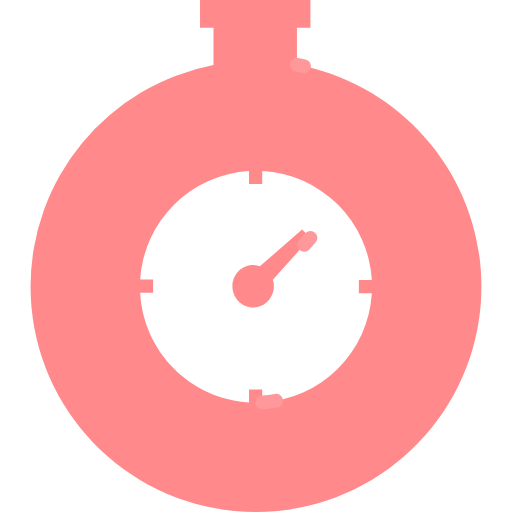
t = 0.00 s
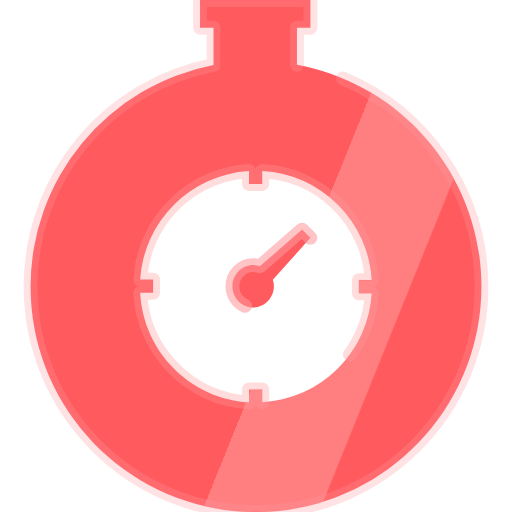
t = 0.59 s
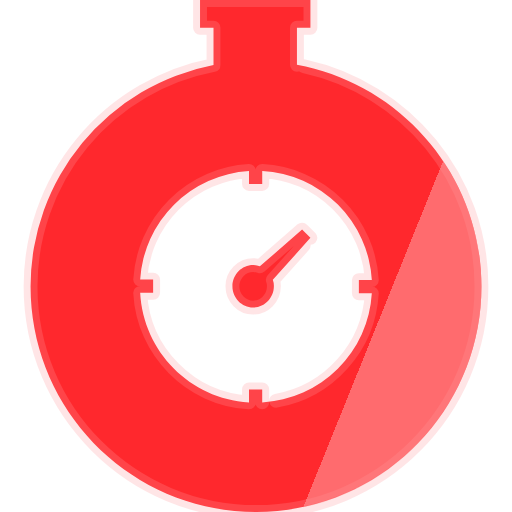
t = 1.19 s
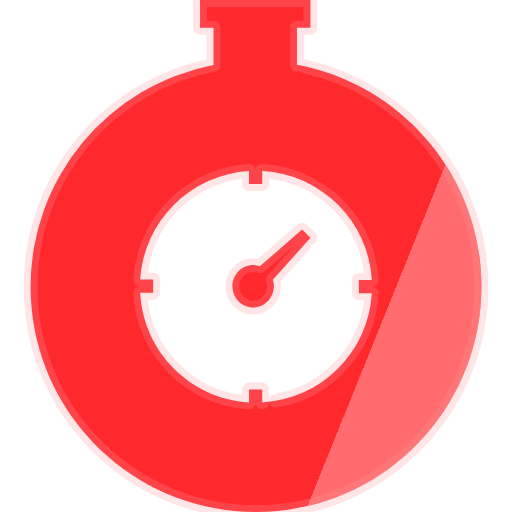
t = 1.92 s
t = 2.51 s: frame unchanged from t = 1.92 s, image omitted
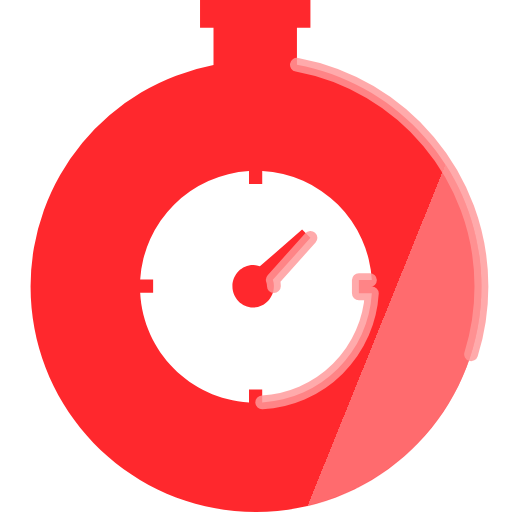
t = 3.01 s

The animated SVG that drew these frames (rendered in a browser with its animation timeline set to each time). Animation: 5 CSS @keyframes rules; one cycle of 3.60 s, repeats indefinitely.

<svg xmlns="http://www.w3.org/2000/svg" viewBox="0 0 24 24" role="img" aria-label="Fastly"><defs><clipPath id="tss_fastly_cs"><path clip-rule="evenodd" d="M13.919 3.036V1.3h.632V0H9.377v1.3h.631v1.749a10.572 10.572 0 00-8.575 10.384C1.433 19.275 6.17 24 12 24c5.842 0 10.567-4.737 10.567-10.567 0-5.186-3.729-9.486-8.648-10.397zm-1.628 15.826v-.607h-.619v.607c-2.757-.158-4.955-2.38-5.101-5.137h.607v-.62h-.607a5.436 5.436 0 015.101-5.089v.607h.62v-.607a5.435 5.435 0 015.137 5.114h-.607v.619h.607a5.444 5.444 0 01-5.138 5.113zm2.26-7.712l-.39-.389-1.979 1.725a.912.912 0 00-.316-.06c-.534 0-.971.448-.971.995 0 .547.437.996.971.996.535 0 .972-.45.972-.996a.839.839 0 00-.049-.304Z"/></clipPath></defs><style>@keyframes tss_fastly_fl{0%,100%{fill-opacity:0.55}34%,84%{fill-opacity:1}}@keyframes tss_fastly_sw{0%{transform:translateX(-22px) skewX(-22deg)}45%,82%{transform:translateX(24px) skewX(-22deg)}100%{transform:translateX(24px) skewX(-22deg)}}.tss_fastly_fl{animation:tss_fastly_fl 3.6s ease-in-out infinite}.tss_fastly_sw{animation:tss_fastly_sw 3.6s cubic-bezier(0.22,1,0.36,1) infinite}@keyframes tss_fastly_sp0{0%,0%{stroke-dashoffset:100;stroke-opacity:1}30%,78%{stroke-dashoffset:0;stroke-opacity:0.25}100%{stroke-dashoffset:-100;stroke-opacity:1}}.tss_fastly_sp0{stroke-dasharray:100;animation:tss_fastly_sp0 3.6s cubic-bezier(0.22,1,0.36,1) infinite}@keyframes tss_fastly_sp1{0%,6%{stroke-dashoffset:100;stroke-opacity:1}35%,78%{stroke-dashoffset:0;stroke-opacity:0.25}100%{stroke-dashoffset:-100;stroke-opacity:1}}.tss_fastly_sp1{stroke-dasharray:100;animation:tss_fastly_sp1 3.6s cubic-bezier(0.22,1,0.36,1) infinite}@keyframes tss_fastly_sp2{0%,12%{stroke-dashoffset:100;stroke-opacity:1}40%,78%{stroke-dashoffset:0;stroke-opacity:0.25}100%{stroke-dashoffset:-100;stroke-opacity:1}}.tss_fastly_sp2{stroke-dasharray:100;animation:tss_fastly_sp2 3.6s cubic-bezier(0.22,1,0.36,1) infinite}@media (prefers-reduced-motion: reduce){.tss_fastly_fl,.tss_fastly_sw{animation:none!important;transform:none!important;fill-opacity:1!important}.tss_fastly_sp0{animation:none!important;stroke-dashoffset:0!important;stroke-opacity:0!important}.tss_fastly_sp1{animation:none!important;stroke-dashoffset:0!important;stroke-opacity:0!important}.tss_fastly_sp2{animation:none!important;stroke-dashoffset:0!important;stroke-opacity:0!important}}</style><path class="tss_fastly_fl" fill="#FF282D" fill-rule="evenodd" d="M13.919 3.036V1.3h.632V0H9.377v1.3h.631v1.749a10.572 10.572 0 00-8.575 10.384C1.433 19.275 6.17 24 12 24c5.842 0 10.567-4.737 10.567-10.567 0-5.186-3.729-9.486-8.648-10.397zm-1.628 15.826v-.607h-.619v.607c-2.757-.158-4.955-2.38-5.101-5.137h.607v-.62h-.607a5.436 5.436 0 015.101-5.089v.607h.62v-.607a5.435 5.435 0 015.137 5.114h-.607v.619h.607a5.444 5.444 0 01-5.138 5.113zm2.26-7.712l-.39-.389-1.979 1.725a.912.912 0 00-.316-.06c-.534 0-.971.448-.971.995 0 .547.437.996.971.996.535 0 .972-.45.972-.996a.839.839 0 00-.049-.304Z"/><path class="tss_fastly_sp0" pathLength="100" fill="none" stroke="#FF989A" stroke-width="0.65" stroke-linecap="round" stroke-linejoin="round" d="M13.919 3.036 V1.3 h0.632 V0 H9.377 v1.3 h0.631 v1.749 a10.572 10.572 0 0 0 -8.575 10.384 C1.433 19.275 6.17 24 12 24 c5.842 0 10.567 -4.737 10.567 -10.567 c0 -5.186 -3.729 -9.486 -8.648 -10.397 Z"/><path class="tss_fastly_sp1" pathLength="100" fill="none" stroke="#FF989A" stroke-width="0.65" stroke-linecap="round" stroke-linejoin="round" d="M12.291 18.862 v-0.607 h-0.619 v0.607 c-2.757 -0.158 -4.955 -2.38 -5.101 -5.137 h0.607 v-0.62 h-0.607 a5.436 5.436 0 0 1 5.101 -5.089 v0.607 h0.62 v-0.607 a5.435 5.435 0 0 1 5.137 5.114 h-0.607 v0.619 h0.607 a5.444 5.444 0 0 1 -5.138 5.113 Z"/><path class="tss_fastly_sp2" pathLength="100" fill="none" stroke="#FF989A" stroke-width="0.65" stroke-linecap="round" stroke-linejoin="round" d="M14.551 11.15 l-0.39 -0.389 l-1.979 1.725 a0.912 0.912 0 0 0 -0.316 -0.06 c-0.534 0 -0.971 0.448 -0.971 0.995 c0 0.547 0.437 0.996 0.971 0.996 c0.535 0 0.972 -0.45 0.972 -0.996 a0.839 0.839 0 0 0 -0.049 -0.304 Z"/><g clip-path="url(#tss_fastly_cs)"><rect class="tss_fastly_sw" x="0" y="-2" width="5.5" height="28" fill="#FF989A" fill-opacity="0.6"/></g></svg>
